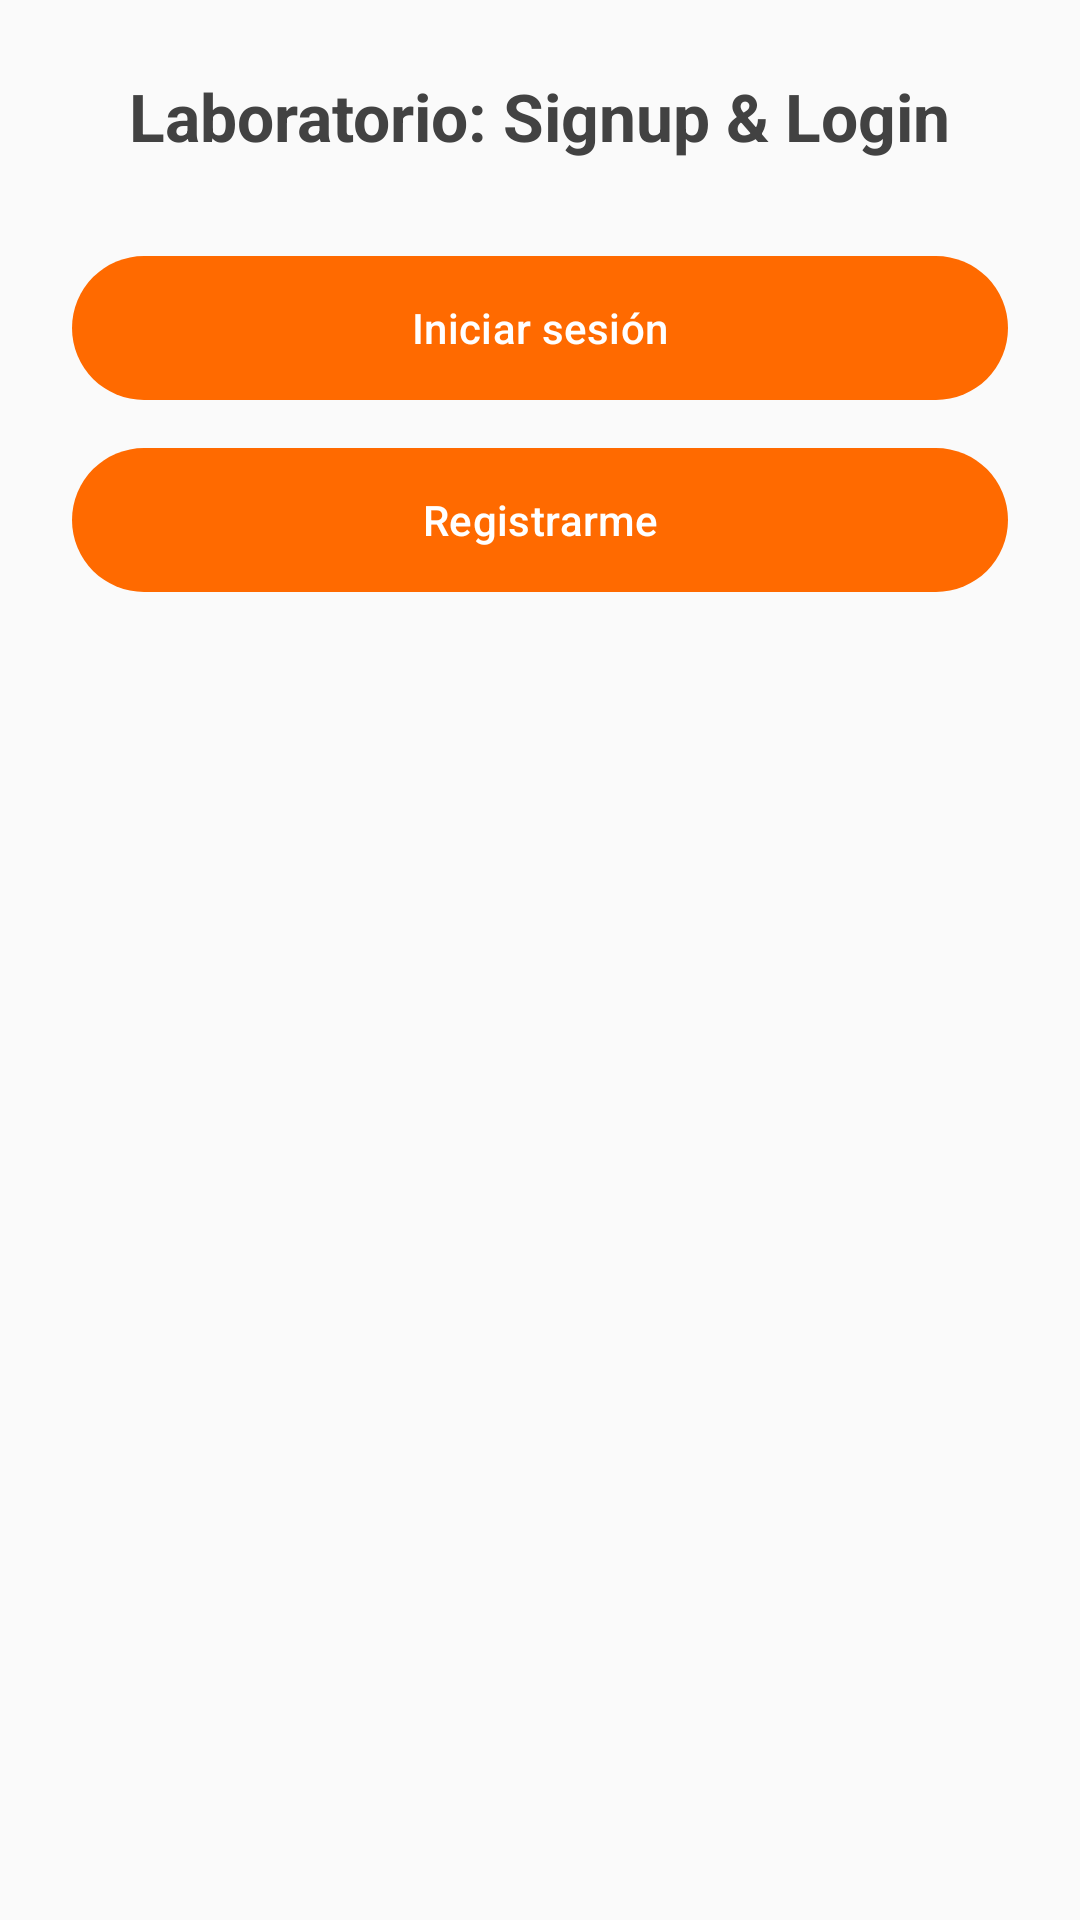

Android layout source for this screen:
<!-- AndroidManifest.xml: application theme Theme.Convergentes -->
<!-- res/layout/activity_main.xml -->
<?xml version="1.0" encoding="utf-8"?>
<androidx.constraintlayout.widget.ConstraintLayout
    xmlns:android="http://schemas.android.com/apk/res/android"
    xmlns:app="http://schemas.android.com/apk/res-auto"
    android:background="@color/surface_bg"
    android:padding="24dp"
    android:layout_width="match_parent"
    android:layout_height="match_parent">

    <com.google.android.material.textview.MaterialTextView
        android:id="@+id/tvTitle"
        android:text="@string/app_name"
        android:textColor="@color/text_primary"
        android:textSize="22sp"
        android:textStyle="bold"
        android:layout_width="wrap_content"
        android:layout_height="wrap_content"
        app:layout_constraintTop_toTopOf="parent"
        app:layout_constraintStart_toStartOf="parent"
        app:layout_constraintEnd_toEndOf="parent"/>

    <com.google.android.material.button.MaterialButton
        android:id="@+id/btnGoLogin"
        android:text="@string/btn_login"
        android:textColor="@color/onPrimary"
        android:background="@drawable/bg_button_rounded"
        android:layout_width="0dp"
        android:layout_height="wrap_content"
        android:layout_marginTop="32dp"
        app:layout_constraintTop_toBottomOf="@id/tvTitle"
        app:layout_constraintStart_toStartOf="parent"
        app:layout_constraintEnd_toEndOf="parent"/>

    <com.google.android.material.button.MaterialButton
        android:id="@+id/btnGoRegister"
        android:text="@string/btn_go_register"
        android:textColor="@color/onPrimary"
        android:background="@drawable/bg_button_rounded"
        android:layout_width="0dp"
        android:layout_height="wrap_content"
        android:layout_marginTop="16dp"
        app:layout_constraintTop_toBottomOf="@id/btnGoLogin"
        app:layout_constraintStart_toStartOf="parent"
        app:layout_constraintEnd_toEndOf="parent"/>
</androidx.constraintlayout.widget.ConstraintLayout>
<!-- resources referenced by this layout -->
<resources>
  <color name="onPrimary">#FFFFFF</color>
  <color name="surface_bg">#FAFAFA</color>
  <color name="text_primary">#424242</color>
  <!-- drawable bg_button_rounded (drawable) -->
  <?xml version="1.0" encoding="utf-8"?>
  <shape xmlns:android="http://schemas.android.com/apk/res/android" android:shape="rectangle">
      <solid android:color="@color/orange_600"/>
      <corners android:radius="24dp"/>
      <padding
          android:left="16dp"
          android:top="12dp"
          android:right="16dp"
          android:bottom="12dp"/>
  </shape>
  <string name="app_name">Laboratorio: Signup &amp; Login</string>
  <string name="btn_go_register">Registrarme</string>
  <string name="btn_login">Iniciar sesión</string>
  <style name="Theme.Convergentes" parent="Theme.Material3.DayNight.NoActionBar">
          
          <item name="colorPrimary">@color/orange_600</item>
          <item name="colorOnPrimary">@color/onPrimary</item>
          <item name="colorSecondary">@color/orange_600</item>
          <item name="colorSurface">@color/surface_bg</item>
          <item name="colorOnSurface">@color/text_primary</item>
          <item name="colorOutline">@color/outline</item>
  
          
          <item name="android:statusBarColor">@color/orange_700</item>
          <item name="android:navigationBarColor">@color/surface_bg</item>
  
          
          <item name="textInputStyle">@style/Widget.My.TextInputLayout</item>
  
          
          <item name="colorControlActivated">@color/orange_600</item>
      </style>
  <color name="orange_600">#FF6A00</color>
  <color name="outline">#BDBDBD</color>
  <color name="orange_700">#E65F00</color>
  <style name="Widget.My.TextInputLayout" parent="Widget.Material3.TextInputLayout.OutlinedBox">
          
          <item name="boxStrokeColor">@color/outline</item>
          <item name="hintTextColor">@color/text_hint</item>
      </style>
  <color name="text_hint">#9E9E9E</color>
</resources>
